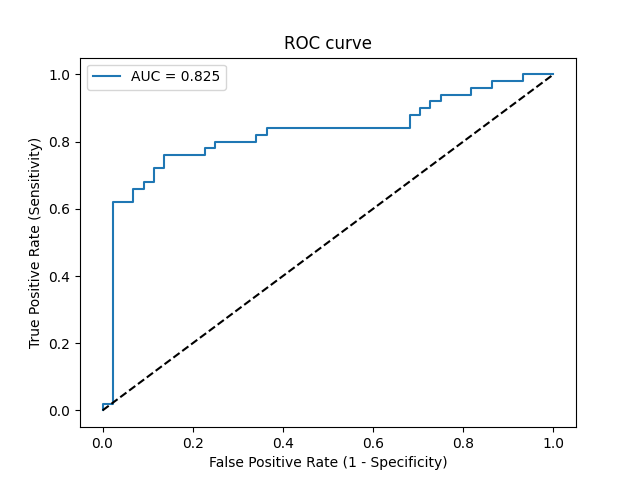

Values plotted in this chart, from the file beside it:
Threshold, Sensitivity, Specificity, NPV, PPV
inf, 0.0, 1.0, 0.4681, 0
1, 0.02, 1.0, 0.4731, 1.0
0.9999, 0.02, 0.9773, 0.4674, 0.5
0.8524, 0.62, 0.9773, 0.6935, 0.9688
0.8436, 0.62, 0.9318, 0.6833, 0.9118
0.8383, 0.66, 0.9318, 0.7069, 0.9167
0.8359, 0.66, 0.9091, 0.7018, 0.8919
0.8298, 0.68, 0.9091, 0.7143, 0.8947
0.8105, 0.68, 0.8864, 0.7091, 0.8718
0.8002, 0.72, 0.8864, 0.7358, 0.878
0.7773, 0.72, 0.8636, 0.7308, 0.8571
0.7747, 0.76, 0.8636, 0.76, 0.8636
0.7328, 0.76, 0.7727, 0.7391, 0.7917
0.7296, 0.78, 0.7727, 0.7556, 0.7959
0.7255, 0.78, 0.75, 0.75, 0.78
0.7166, 0.8, 0.75, 0.7674, 0.7843
0.7002, 0.8, 0.6591, 0.7436, 0.7273
0.6977, 0.82, 0.6591, 0.7632, 0.7321
0.6901, 0.82, 0.6364, 0.7568, 0.7193
0.689, 0.84, 0.6364, 0.7778, 0.7241
0.6383, 0.84, 0.3182, 0.6364, 0.5833
0.632, 0.88, 0.3182, 0.7, 0.5946
0.6261, 0.88, 0.2955, 0.6842, 0.5867
0.6245, 0.9, 0.2955, 0.7222, 0.5921
0.6219, 0.9, 0.2727, 0.7059, 0.5844
0.6153, 0.92, 0.2727, 0.75, 0.5897
0.6144, 0.92, 0.25, 0.7333, 0.5823
0.6106, 0.94, 0.25, 0.7857, 0.5875
0.6073, 0.94, 0.1818, 0.7273, 0.5663
0.6013, 0.96, 0.1818, 0.8, 0.5714
0.5904, 0.96, 0.1364, 0.75, 0.5581
0.5897, 0.98, 0.1364, 0.8571, 0.5632
0.5651, 0.98, 0.06818, 0.75, 0.5444
0.5591, 1.0, 0.06818, 1.0, 0.5495
0.512, 1.0, 0.0, 0, 0.5319
